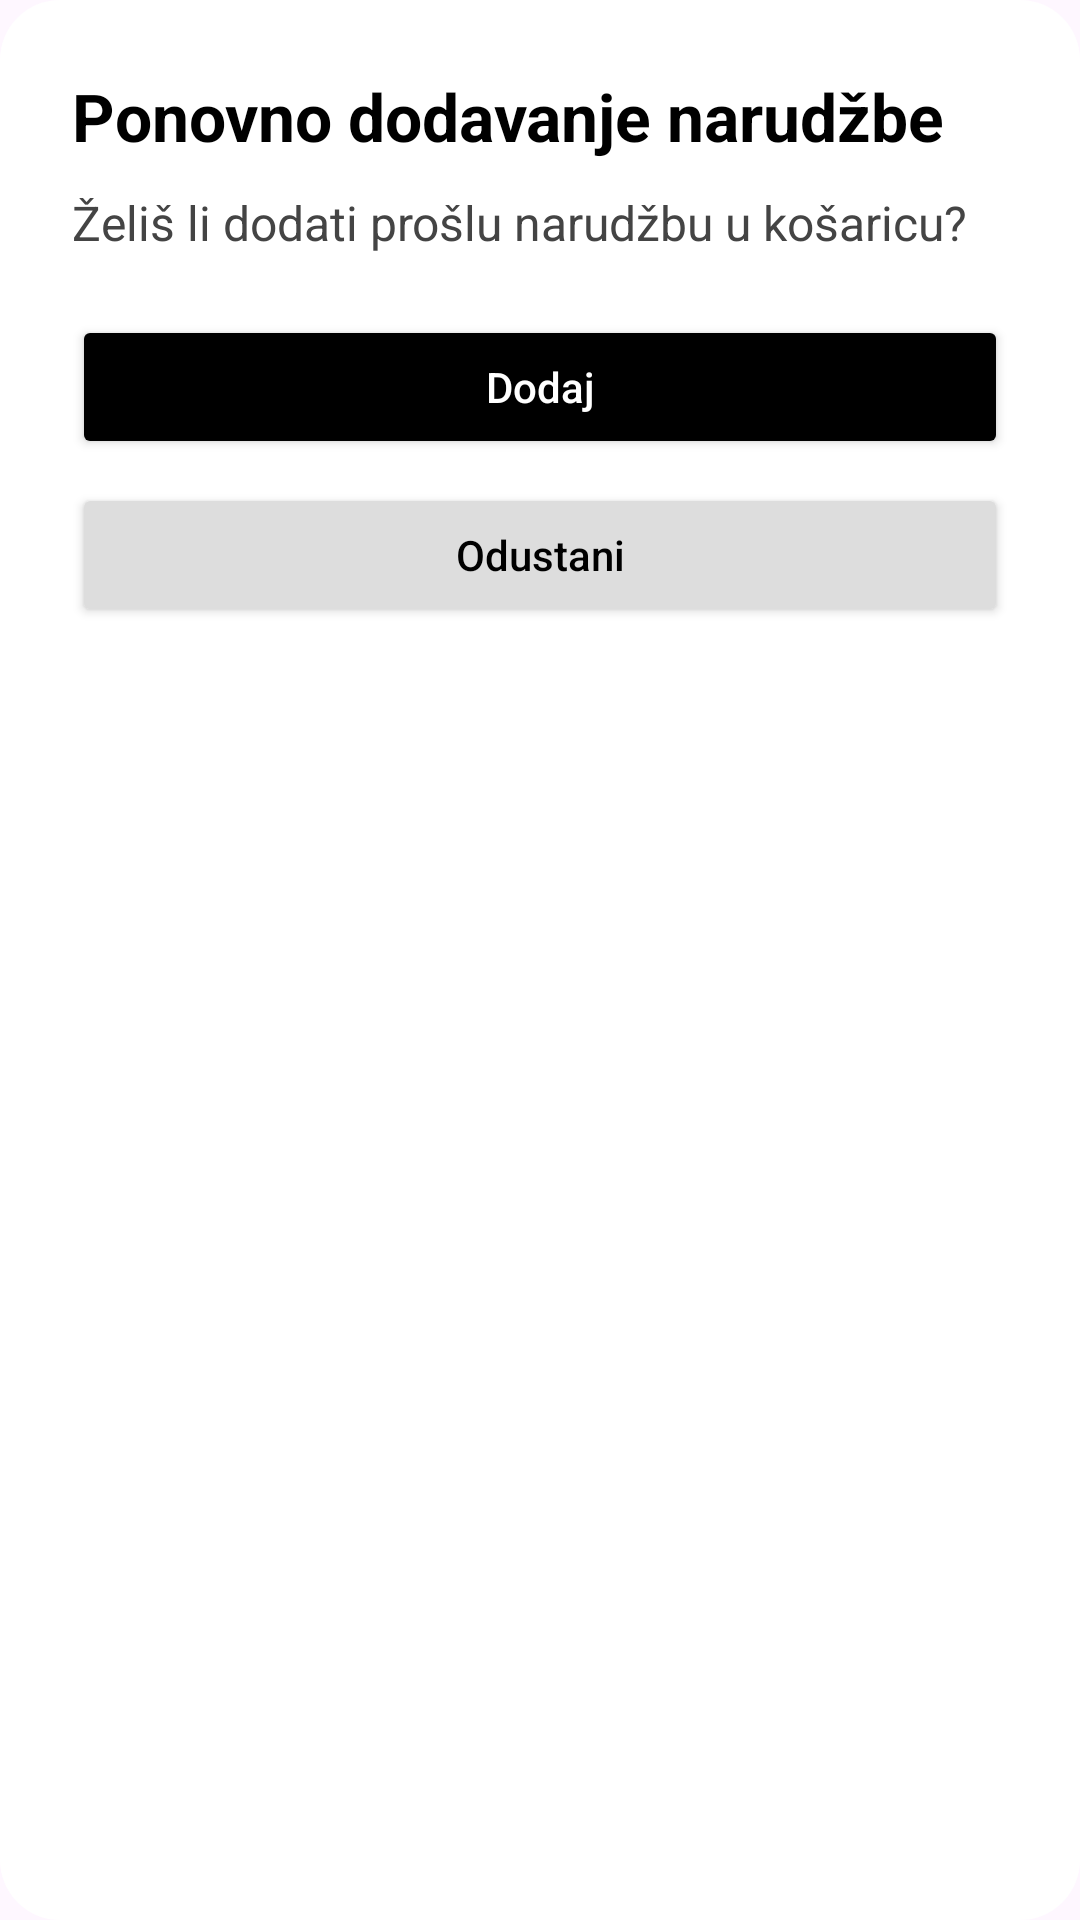

Layout XML and referenced resources for this Android screen:
<!-- AndroidManifest.xml: application theme Theme.NARUCIVANJE_NOVO -->
<!-- res/layout/dialog_repeat_order.xml -->
<?xml version="1.0" encoding="utf-8"?>
<LinearLayout xmlns:android="http://schemas.android.com/apk/res/android"
    android:layout_width="match_parent"
    android:layout_height="wrap_content"
    android:orientation="vertical"
    android:padding="24dp"
    android:background="@drawable/bg_dialog_rounded">

    <TextView
        android:id="@+id/tvRepeatTitle"
        android:layout_width="wrap_content"
        android:layout_height="wrap_content"
        android:text="Ponovno dodavanje narudžbe"
        android:textSize="22sp"
        android:textStyle="bold"
        android:textColor="@android:color/black" />

    <TextView
        android:id="@+id/tvRepeatMessage"
        android:layout_width="wrap_content"
        android:layout_height="wrap_content"
        android:layout_marginTop="10dp"
        android:text="Želiš li dodati prošlu narudžbu u košaricu?"
        android:textSize="16sp"
        android:textColor="#444444" />

    <Button
        android:id="@+id/btnRepeatAdd"
        android:layout_width="match_parent"
        android:layout_height="wrap_content"
        android:layout_marginTop="20dp"
        android:text="Dodaj"
        android:textAllCaps="false"
        android:textColor="@android:color/white"
        android:backgroundTint="@android:color/black" />

    <Button
        android:id="@+id/btnRepeatCancel"
        android:layout_width="match_parent"
        android:layout_height="wrap_content"
        android:layout_marginTop="8dp"
        android:text="Odustani"
        android:textAllCaps="false"
        android:textColor="@android:color/black"
        android:backgroundTint="#DDDDDD" />

</LinearLayout>
<!-- resources referenced by this layout -->
<resources>
  <!-- drawable bg_dialog_rounded (drawable) -->
  <shape xmlns:android="http://schemas.android.com/apk/res/android">
  
      <solid android:color="@color/white" />
  
      <corners android:radius="20dp" />
  </shape>
  <style name="Theme.NARUCIVANJE_NOVO" parent="Base.Theme.NARUCIVANJE_NOVO" />
  <color name="white">#FFFFFFFF</color>
  <style name="Base.Theme.NARUCIVANJE_NOVO" parent="Theme.Material3.DayNight.NoActionBar">
          <item name="materialAlertDialogTheme">@style/AppMaterialDialog</item>
      </style>
  <style name="AppMaterialDialog" parent="ThemeOverlay.Material3.MaterialAlertDialog">
          <item name="colorPrimary">@color/primary</item>
          <item name="colorOnSurface">@color/text_primary</item>
          <item name="colorSurface">@color/surface</item>
          <item name="android:textColorPrimary">@color/text_primary</item>
          <item name="android:textColorSecondary">@color/text_secondary</item>
          <item name="buttonBarPositiveButtonStyle">@style/DialogPositiveButton</item>
          <item name="buttonBarNegativeButtonStyle">@style/DialogNegativeButton</item>
      </style>
  <color name="primary">#2E7D32</color>
  <color name="text_primary">#FFFFFF</color>
  <color name="surface">#1E1E1E</color>
  <color name="text_secondary">#BDBDBD</color>
  <style name="DialogPositiveButton" parent="Widget.Material3.Button.TextButton.Dialog">
          <item name="android:textColor">@color/danger</item>
      </style>
  <style name="DialogNegativeButton" parent="Widget.Material3.Button.TextButton.Dialog">
          <item name="android:textColor">@color/primary</item>
      </style>
  <color name="danger">#E53935</color>
</resources>
